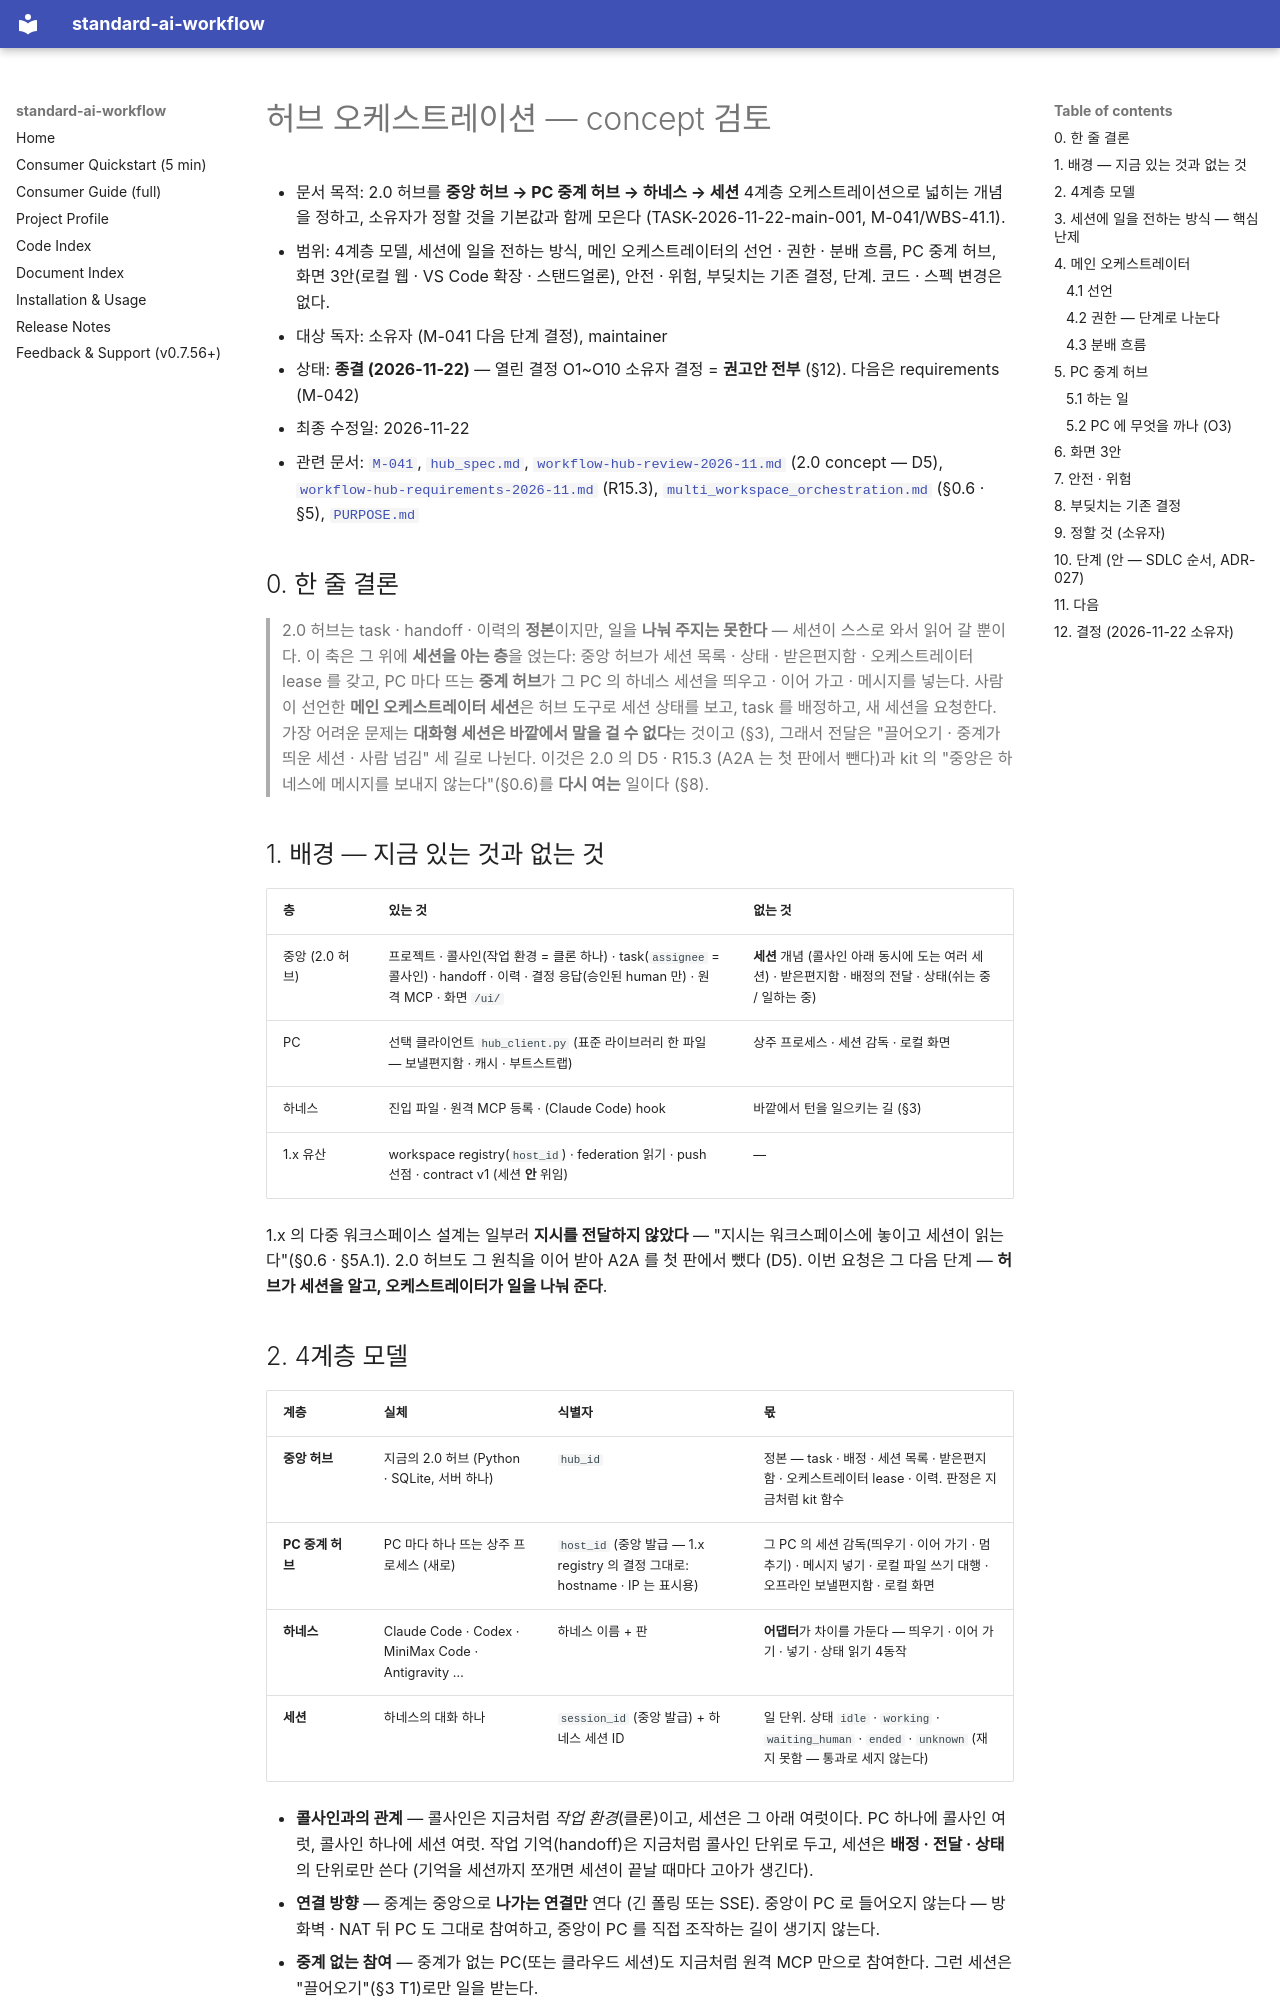

repository: ykylee/standard_ai_workflow · page: planning/hub-orchestration-review-2026-11/index.html · generator: mkdocs

# 허브 오케스트레이션 — concept 검토

- 문서 목적: 2.0 허브를 **중앙 허브 → PC 중계 허브 → 하네스 → 세션** 4계층 오케스트레이션으로 넓히는 개념을 정하고, 소유자가 정할 것을 기본값과 함께 모은다 (TASK-2026-11-22-main-001, M-041/WBS-41.1).
- 범위: 4계층 모델, 세션에 일을 전하는 방식, 메인 오케스트레이터의 선언 · 권한 · 분배 흐름, PC 중계 허브, 화면 3안(로컬 웹 · VS Code 확장 · 스탠드얼론), 안전 · 위험, 부딪치는 기존 결정, 단계. 코드 · 스펙 변경은 없다.
- 대상 독자: 소유자 (M-041 다음 단계 결정), maintainer
- 상태: **종결 (2026-11-22)** — 열린 결정 O1~O10 소유자 결정 = **권고안 전부** (§12). 다음은 requirements (M-042)
- 최종 수정일: 2026-11-22
- 관련 문서: [`M-041`](../../ai-workflow/memory/active/roadmap/M-041-hub-orchestration.md), [`hub_spec.md`](../../workflow-source/core/hub_spec.md), [`workflow-hub-review-2026-11.md`](./workflow-hub-review-2026-11.md) (2.0 concept — D5), [`workflow-hub-requirements-2026-11.md`](./workflow-hub-requirements-2026-11.md) (R15.3), [`multi_workspace_orchestration.md`](../../workflow-source/core/multi_workspace_orchestration.md) (§0.6 · §5), [`PURPOSE.md`](../../ai-workflow/memory/active/PURPOSE.md)

## 0. 한 줄 결론

> 2.0 허브는 task · handoff · 이력의 **정본**이지만, 일을 **나눠 주지는 못한다** — 세션이 스스로 와서 읽어 갈 뿐이다.
> 이 축은 그 위에 **세션을 아는 층**을 얹는다: 중앙 허브가 세션 목록 · 상태 · 받은편지함 · 오케스트레이터 lease 를 갖고,
> PC 마다 뜨는 **중계 허브**가 그 PC 의 하네스 세션을 띄우고 · 이어 가고 · 메시지를 넣는다.
> 사람이 선언한 **메인 오케스트레이터 세션**은 허브 도구로 세션 상태를 보고, task 를 배정하고, 새 세션을 요청한다.
> 가장 어려운 문제는 **대화형 세션은 바깥에서 말을 걸 수 없다**는 것이고 (§3), 그래서 전달은 "끌어오기 · 중계가 띄운 세션 · 사람 넘김" 세 길로 나뉜다.
> 이것은 2.0 의 D5 · R15.3 (A2A 는 첫 판에서 뺀다)과 kit 의 "중앙은 하네스에 메시지를 보내지 않는다"(§0.6)를 **다시 여는** 일이다 (§8).

## 1. 배경 — 지금 있는 것과 없는 것

| 층 | 있는 것 | 없는 것 |
|---|---|---|
| 중앙 (2.0 허브) | 프로젝트 · 콜사인(작업 환경 = 클론 하나) · task(`assignee` = 콜사인) · handoff · 이력 · 결정 응답(승인된 human 만) · 원격 MCP · 화면 `/ui/` | **세션** 개념 (콜사인 아래 동시에 도는 여러 세션) · 받은편지함 · 배정의 전달 · 상태(쉬는 중 / 일하는 중) |
| PC | 선택 클라이언트 `hub_client.py` (표준 라이브러리 한 파일 — 보낼편지함 · 캐시 · 부트스트랩) | 상주 프로세스 · 세션 감독 · 로컬 화면 |
| 하네스 | 진입 파일 · 원격 MCP 등록 · (Claude Code) hook | 바깥에서 턴을 일으키는 길 (§3) |
| 1.x 유산 | workspace registry(`host_id`) · federation 읽기 · push 선점 · contract v1 (세션 **안** 위임) | — |

1.x 의 다중 워크스페이스 설계는 일부러 **지시를 전달하지 않았다** — "지시는 워크스페이스에 놓이고 세션이 읽는다"(§0.6 · §5A.1).
2.0 허브도 그 원칙을 이어 받아 A2A 를 첫 판에서 뺐다 (D5). 이번 요청은 그 다음 단계 — **허브가 세션을 알고, 오케스트레이터가 일을 나눠 준다**.
